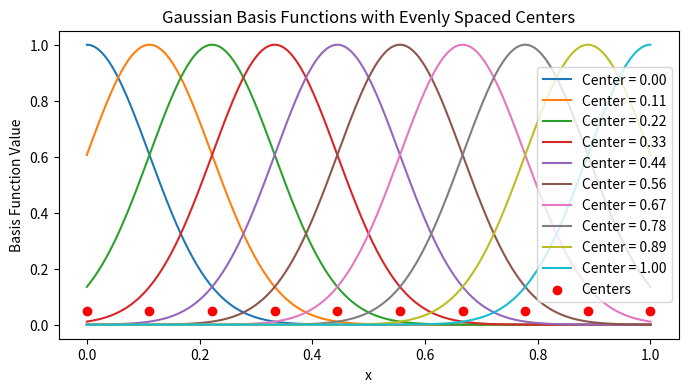

Write Python code to recreate this figure.
import numpy as np
import matplotlib.pyplot as plt

# Data range and number of centers
x = np.linspace(0, 1, 400)
M = 10
centers = np.linspace(0, 1, M)

# Heuristic for width: spacing between centers
sigma = centers[1] - centers[0]

def gaussian_basis(x, center, sigma):
    return np.exp(-0.5 * ((x - center) / sigma)**2)

plt.figure(figsize=(8, 4))
for c in centers:
    plt.plot(x, gaussian_basis(x, c, sigma), label=f'Center = {c:.2f}')

# Mark the centers on the plot
plt.scatter(centers, np.ones_like(centers)*0.05, color='red', zorder=5, label='Centers')
plt.title("Gaussian Basis Functions with Evenly Spaced Centers")
plt.xlabel("x")
plt.ylabel("Basis Function Value")
plt.legend()
plt.show()
